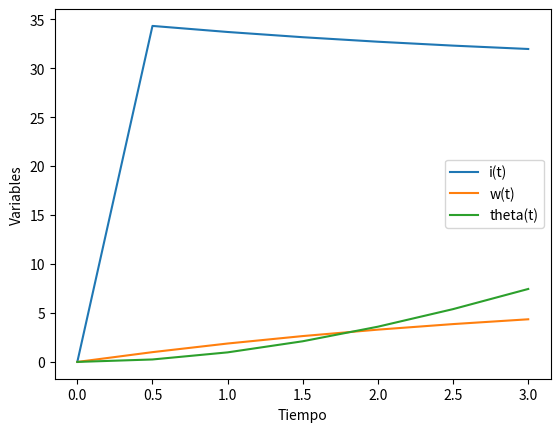

The script that saved this image:
import numpy as np
from scipy.integrate import odeint

# Definir las constantes del sistema
Ea = 350  # Voltaje
Ra = 10  # Inductancia
La = 100e-3  # Resistencia
kb = 7  # Constante de fricción
ki = 5  # Constante de inercia
Jm = 80  # Momento de inercia
bm = 20  # Coeficiente de fricción
Torque = 0  # Torque aplicado

# Definir las ecuaciones diferenciales
def sistema(y, t):
    i, w, theta = y
    di_dt = Ea/La - (Ra/La)*i - (kb/La)*w
    dw_dt = (ki/Jm)*i - (bm/Jm)*w - Torque/Jm
    dtheta_dt = w
    return [di_dt, dw_dt, dtheta_dt]

# Condiciones iniciales
y0 = [0, 0, 0]

# Definir los tiempos sobre los que se resolverá el problema
t = np.linspace(0, 3, 7)

# Resolver el sistema de ecuaciones diferenciales
sol = odeint(sistema, y0, t)

# Graficar las soluciones
print(sol[:,0])
print(sol[:,1])
print(sol[:,2])


import matplotlib.pyplot as plt
plt.figure()
plt.plot(t, sol[:, 0], label='i(t)')
plt.plot(t, sol[:, 1], label='w(t)')
plt.plot(t, sol[:, 2], label='theta(t)')
plt.xlabel('Tiempo')
plt.ylabel('Variables')
plt.legend()
plt.show()
